pico-8 play session: hold → + tap 🅾

[t = 1 s] hold → ~1s, tap 🅾 ~2×
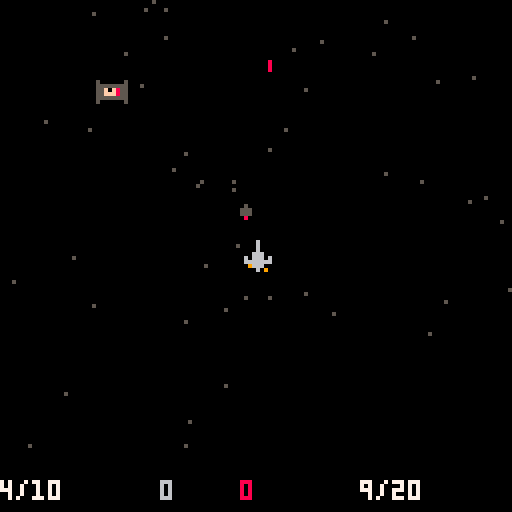
[t = 2 s] hold → ~2s, tap 🅾 ~4×
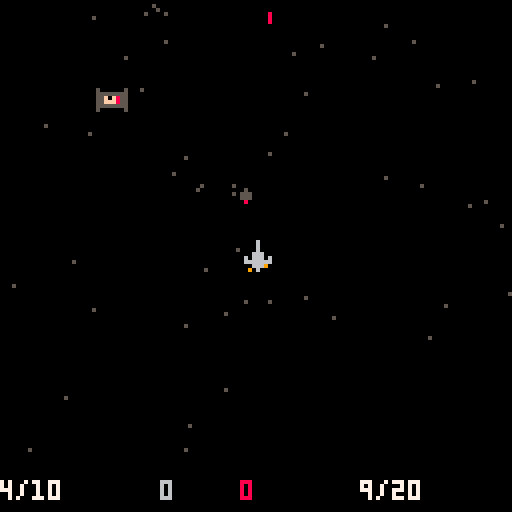
[t = 4 s] hold → ~4s, tap 🅾 ~7×
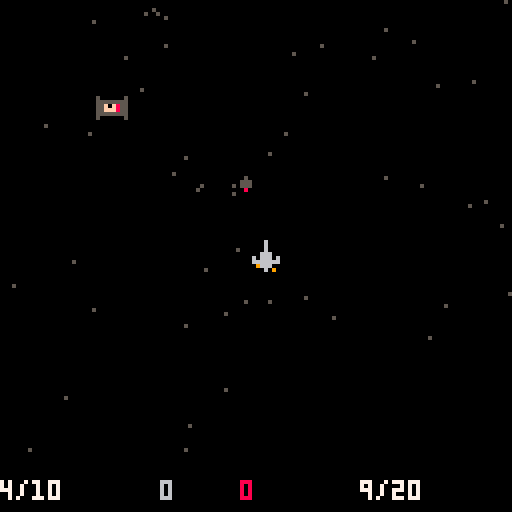
[t = 6 s] hold → ~6s, tap 🅾 ~10×
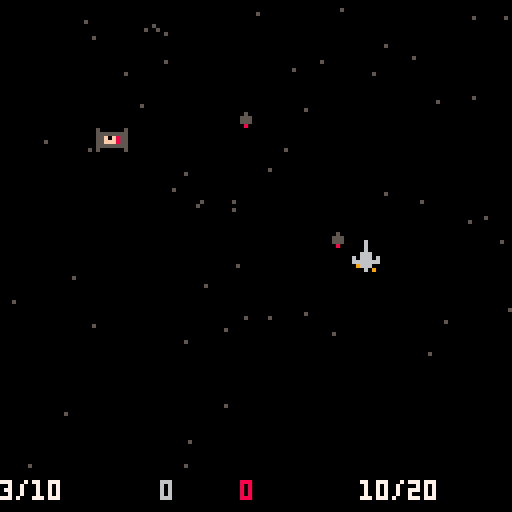
[t = 8 s] hold → ~8s, tap 🅾 ~14×
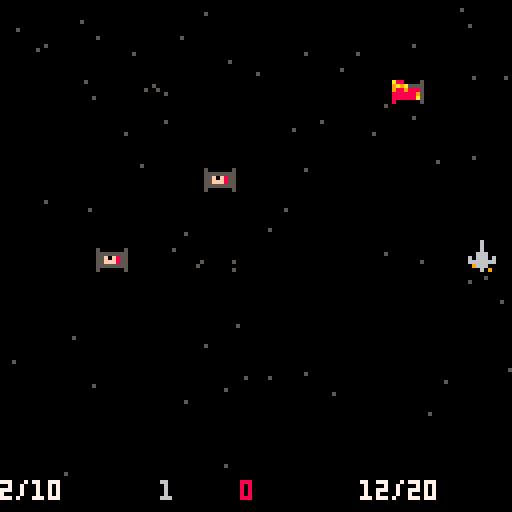

pico-8 cartridge
version 27
__lua__

t=0
dx = 0
dy = 0.25
global_id=0
 info = {}
 score = {good=0, bad=0}
 info.tie = {
   type = "tie",
   sp = 3,
   x = 0,
   y = 0,
   box = {x1 = 0, x2 = 8, y1 = 0, y2 = 8},
   dx = 0,
   dy = 0.5,
   dr = 40,
   bullet = "tie_bullet",
 }
 info.ship = {
   type = "ship",
   sps = {1,2}, -- which sprites to animate
   animt = 6,  -- total time over which to animate
   x = 60,
   y = 60,
   box = {x1 = 0, x2 = 12, y1 = 0, y2 = 10},
 }
 info.bomb = {
   type = "bomb",
   sp = 17,  -- sprite
   box = {x1 = -24, x2 = 32, y1 = -8, y2 = 8},
   sx = 0,   -- sfx
   dx = 0,   -- speed x
   dy = -1,  -- speed y
 }
 info.bullet = {
   type = "bullet",
   sp = 18,
   sx = 1,   -- sfx
   box = {x1 = 7, x2 = 7, y1 = 0, y2 = 2},
   dx = 0,
   dy = -3,
 }
 info.explosion = {
  type = "explosion",
  sp = 4,
  sps = {4, 5, 6, 7},
  spi = 0
 }
 info.star = {
  type = "star",
  dr = 3,
  c = 5,
 }

function _init()
 ship = spawn("ship", { x = 60,  y = 60 })
 bullets = {}
 enemies = {}
 explosions = {}
 stars = {}
 for i=1,100 do
  add(stars, spawn("star", {x=rndi(180), y=rndi(180)}))
 end
 bound = {x1 = 2, x2 = 128, y1 = 0, y2 = 120}
 ammos = {}
 ammos[0] = {
  type = "bomb",
  n = 5,    -- qty
  t = 0,    -- last time fired
  dr = 200,   -- replenish rate
  df = 30,  -- fire rate
  mx = 10,  -- max
 }
 ammos[1] = {
  type = "bullet",
  n = 10,
  t = 0,
  dr = 25,
  df = 5,
  mx = 20,
 }
end


function replenish()
 create_enemy()

 -- replenish ammo
 for k,a in pairs(ammos) do
--  local a = ammos[k]
  if ((t % a.dr) == 0 and a.n < a.mx) then
    a.n += 1
  end
 end
end


function create_enemy()
 if ((t % info.tie.dr) == 0) then
  e = spawn("tie", { x=rndi(100), y=20 })
  add(enemies, e)
 end
end

function continue_exploding()
  local to_kill = {}
  for e in all(explosions) do
   if e.spi >= #e.sps then
      del(explosions, e)
   else
      if (t%3) == 0 then
       e.spi = e.spi + 1
       e.sp = e.sps[e.spi]
      end
   end
  end
  for e in all(to_kill) do
   del(dead_enemies, e)
  end
end

function killed(b, tbl)
 local expl = {}
 for de in all(tbl) do
  sfx(2)
  score.good += 1
  info[de.type].dr -= 1
  info[de.type].dy += 0.1
  del(enemies, de)
  del(bullets, b)
  add(expl, spawn("explosion", { x = de.x, y = de.y }))
 end
 return expl
end


function _update()
 t += 1
 animate(ship)
 replenish()
 for b in all(bullets) do
  moveobj(b)
  if not in_bound(b, bound) then
   del(bullets, b)
  end
  local newly_died = collide_any(b, enemies)
  if next(newly_died) == nil then
  else merge(explosions, killed(b, newly_died)) end
 end

 continue_exploding()

 for e in all(enemies) do
  -- printh(e.id .. ": [" .. e.x .. ", " .. e.y .. "]")
  moveobj(e)
  if not in_bound(e, bound) then
    score.bad += 1
    info[e.type].dr = max(info[e.type].dr + 1, 50)
    info[e.type].dy = min(info[e.type].dy - 0.3, 0.5)
    del(enemies, e)
  end
 end

 if ((t % info.star.dr) == 0) then
  add(stars, spawn("star", {x = rndi(180), y = rndi(3) }))
 end

 for s in all(stars) do
  s.y += dy
  s.x += dx
  if not in_bound(s, bound) then del(stars, s) end
 end

 -- buttons
 if btn(⬆️) then
  ship.dy = min(0, ship.dy) - 0.1
  ship.y+=ship.dy
 end
 if btn(⬇️) then
  ship.dy = max(0, ship.dy) + 0.1
  ship.y+=ship.dy
 end
 if btn(⬅️) then
  ship.dx = min(0, ship.dx) - 0.1
  ship.x += ship.dx
 end
 if btn(➡️) then
  ship.dx = max(0, ship.dx) + 0.1
  ship.x+=ship.dx
 end
 constrain(ship, bound)

 if btn(🅾️) then fire(0) end
 if btn(❎) then fire(1) end
end

function _draw()
 cls()
 for s in all(stars) do
  pset(s.x, s.y, s.c)
 end
 for b in all(bullets) do
  spr(b.sp, flr(b.x), flr(b.y))
 end
 for e in all(enemies) do
  spr(e.sp, flr(e.x), flr(e.y))
 end
 for de in all(explosions) do
  spr(de.sp, flr(de.x), flr(de.y))
 end
 print(score.good or 0, 40, 120, 6)
 print(score.bad  or 0, 60, 120, 8)
 print(ammos[0].n .. "/" .. ammos[0].mx, 0,120, 7)
 print(ammos[1].n .. "/" .. ammos[1].mx, 90,120, 7)
 spr(ship.sp, ship.x, ship.y)
end

-->8
-- PAGE 1
-- a = 0 or 1
function fire(k)
 if (k < 0 or k > 1 or ammos[k].n <= 0) then return end
 a = ammos[k]
 if ((t - a.t) < a.df) then return end
 a.n -= 1
 a.t = t
 local b = spawn(a.type, {
   x = ship.x,
   y = ship.y,
 })
 add(bullets, b)
 sfx(b.sx, a)
end
-- utils
function copy(a)
 local n = {}
 for k,v in pairs(a) do n[k] = v end
 return n
end

function merge(a,b)
 for k,v in pairs(b) do a[k] = v end
end

function animate(o)
 if o.animt == nil then return end -- not animatable
 local k = t % o.animt
 local i = flr(#o.sps * k / o.animt)
 o.sp = o.sps[i + 1]
end

function constrain(o, b)
 if o.x + o.box.x1 < b.x1 then o.x = b.x1 + o.box.x1 end
 if o.x + o.box.x2 > b.x2 then o.x = b.x2 - o.box.x2 end
 if o.y + o.box.y1 < b.y1 then o.y = b.y1 + o.box.y1 end
 if o.y + o.box.y2 > b.y2 then o.y = b.y2 - o.box.y2 end
end

function in_bound(o, b)
 return (o.x > b.x1 and o.x < b.x2 and
         o.y > b.y1 and o.y < b.y2)
end

function moveobj(b)
  b.x += b.dx
  b.y += b.dy
end

function spawn(name, initial)
 local e = copy(info[name])
 global_id += 1
 initial.id = global_id
 merge(e, initial)
 return e
end

function rndi(n)
 return flr(rnd(n))
end

function collide(a, b)
 if (a.x + a.box.x1 > b.x + b.box.x2 or
     a.y + a.box.y1 > b.y + b.box.y2 or
     b.x + b.box.x1 > a.x + a.box.x2 or
     b.y + b.box.y1 > a.y + a.box.y2) then
  return false
 else
  return true
 end
end

function collide_any(obj, objects)
 local collisions = {}
 for o in all(objects) do
  if (collide(obj, o)) then add(collisions, o) end
 end
 return collisions
end

-- /utils

-->8
-- PAGE 2
function showids(tbl)
 local str = ""
 for k,v in pairs(tbl) do
  if (type(v) == 'table') then v = v.id end
  str = str .. v .. ", "
 end
 return str
end
__gfx__
00000000000060000000600050000005500000a5a8800005080a08a00a0000000000000000000000000000000000000000000000000000000000000000000000
0000000000006000000060005555555555a9a9aa9a9a55559a9a889a000a09000000000000000000000000000000000000000000000000000000000000000000
00700700000060000000600055f0f85555f988559889888598898880090090a00000000000000000000000000000000000000000000000000000000000000000
00077000000666000006660055fff85555f8885588888895a88880900a0000900000000000000000000000000000000000000000000000000000000000000000
000770000606660606066606555555555a9599a5888888a5088a88a9000000a00000000000000000000000000000000000000000000000000000000000000000
007007000666666606666666500000055000000580000005808a8089a00a00090000000000000000000000000000000000000000000000000000000000000000
00000000000666900096660000000000000000000000000090099aaa900000000000000000000000000000000000000000000000000000000000000000000000
0000000000906000000060900000000000000000000000000990aa900090a0000000000000000000000000000000000000000000000000000000000000000000
500000050500000000000008500000a5000000000000000000000000000000000000000000000000000000000000000000000000000000000000000000000000
50000005555000000000000855a9a9aa000000000000000000000000000000000000000000000000000000000000000000000000000000000000000000000000
55055055555000000000000855f98855000000000000000000000000000000000000000000000000000000000000000000000000000000000000000000000000
55558555080000000000000055f88855000000000000000000000000000000000000000000000000000000000000000000000000000000000000000000000000
5505505500000000000000005a9599a5000000000000000000000000000000000000000000000000000000000000000000000000000000000000000000000000
50000005000000000000000050000005000000000000000000000000000000000000000000000000000000000000000000000000000000000000000000000000
50000005000000000000000000000000000000000000000000000000000000000000000000000000000000000000000000000000000000000000000000000000
00000000000000000000000000000000000000000000000000000000000000000000000000000000000000000000000000000000000000000000000000000000
000000000000000000000000a8800005080a08a00a00000000000000000000000000000000000000000000000000000000000000000000000000000000000000
0000000000000000000000009a9a55559a9a889a000a090000000000000000000000000000000000000000000000000000000000000000000000000000000000
0000000000000000000000009889888598898880090090a000000000000000000000000000000000000000000000000000000000000000000000000000000000
00000000000000000000000088888895a88880900a00009000000000000000000000000000000000000000000000000000000000000000000000000000000000
000000000000000000000000888888a5088a88a9000000a000000000000000000000000000000000000000000000000000000000000000000000000000000000
00000000000000000000000080000005808a8089a00a000900000000000000000000000000000000000000000000000000000000000000000000000000000000
0000000000000000000000000000000090099aaa9000000000000000000000000000000000000000000000000000000000000000000000000000000000000000
000000000000000000000000000000000990aa900090a00000000000000000000000000000000000000000000000000000000000000000000000000000000000
